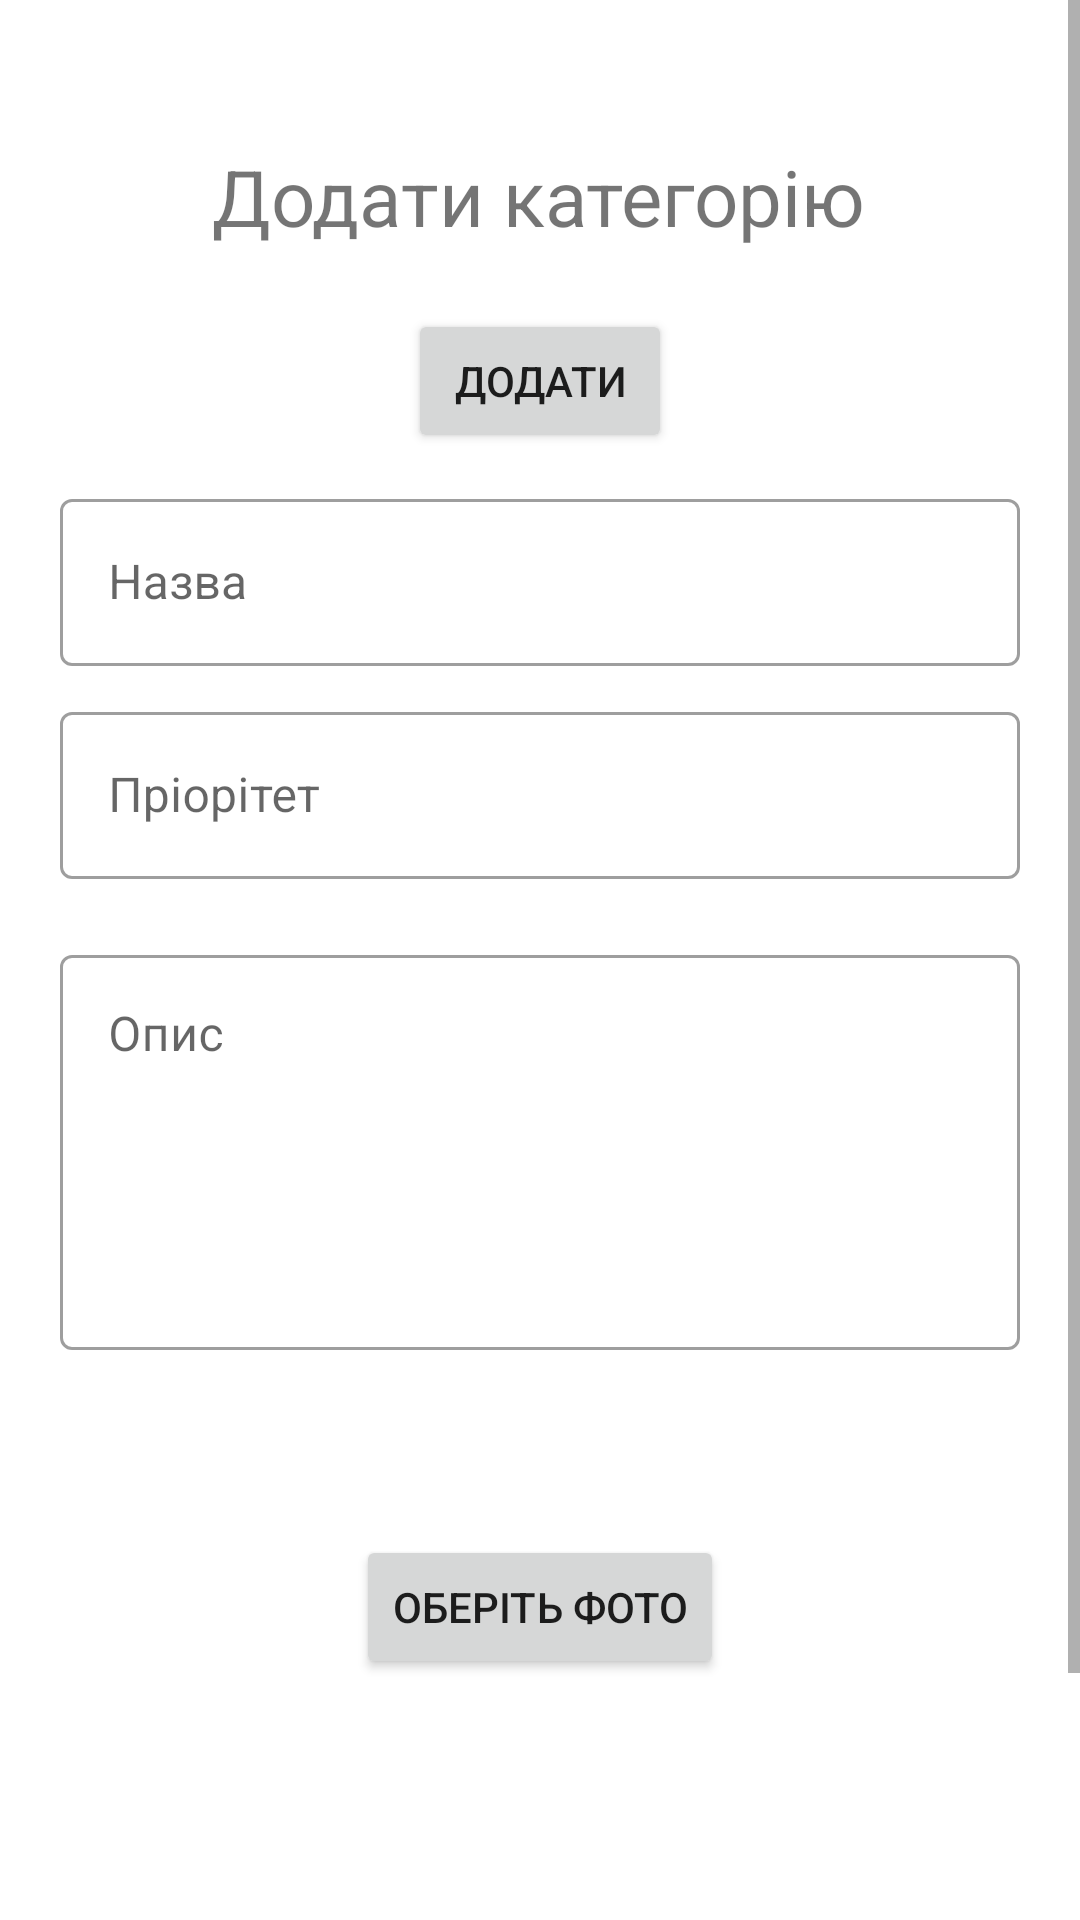

The Android layout XML behind this screen, and the referenced resources:
<!-- AndroidManifest.xml: application theme Theme.Pd014_android -->
<!-- res/layout/activity_category_create.xml -->
<?xml version="1.0" encoding="utf-8"?>
<ScrollView xmlns:android="http://schemas.android.com/apk/res/android"
    xmlns:app="http://schemas.android.com/apk/res-auto"
    xmlns:tools="http://schemas.android.com/tools"
    android:layout_width="match_parent"
    android:layout_height="match_parent"
    android:fillViewport="true">

    <androidx.constraintlayout.widget.ConstraintLayout
        android:layout_width="match_parent"
        android:layout_height="match_parent"
        tools:context=".category.CategoryCreateActivity">

        <TextView
            android:id="@+id/txtHead"
            android:layout_width="wrap_content"
            android:layout_height="wrap_content"
            android:layout_marginTop="48dp"
            android:text="Додати категорію"
            android:textSize="26dp"
            app:layout_constraintEnd_toEndOf="parent"
            app:layout_constraintHorizontal_bias="0.498"
            app:layout_constraintStart_toStartOf="parent"
            app:layout_constraintTop_toTopOf="parent" />

        <Button
            android:id="@+id/btnCreateCategory"
            android:layout_width="wrap_content"
            android:layout_height="wrap_content"
            android:layout_marginTop="20dp"
            android:onClick="handleCreateCategoryClick"
            android:text="Додати"
            app:layout_constraintEnd_toEndOf="parent"
            app:layout_constraintStart_toStartOf="parent"
            app:layout_constraintTop_toBottomOf="@+id/txtHead" />

        <com.google.android.material.textfield.TextInputLayout
            android:id="@+id/txtFieldCategoryName"
            android:layout_width="match_parent"
            android:layout_height="wrap_content"
            android:layout_marginStart="20dp"
            android:layout_marginTop="10dp"
            android:layout_marginEnd="20dp"
            android:hint="Назва"
            style="@style/Widget.MaterialComponents.TextInputLayout.OutlinedBox"
            app:layout_constraintEnd_toEndOf="parent"
            app:layout_constraintStart_toStartOf="parent"
            app:layout_constraintTop_toBottomOf="@+id/btnCreateCategory">

            <com.google.android.material.textfield.TextInputEditText
                android:id="@+id/txtCategoryName"
                android:layout_width="match_parent"
                android:layout_height="wrap_content" />

        </com.google.android.material.textfield.TextInputLayout>

        <com.google.android.material.textfield.TextInputLayout
            android:id="@+id/txtFieldCategoryPriority"
            android:layout_width="match_parent"
            android:layout_height="wrap_content"
            android:layout_marginStart="20dp"
            android:layout_marginTop="10dp"
            android:layout_marginEnd="20dp"
            android:hint="Пріорітет"
            style="@style/Widget.MaterialComponents.TextInputLayout.OutlinedBox"
            app:layout_constraintEnd_toEndOf="parent"
            app:layout_constraintStart_toStartOf="parent"
            app:layout_constraintTop_toBottomOf="@+id/txtFieldCategoryName">

            <com.google.android.material.textfield.TextInputEditText
                android:id="@+id/txtCategoryPriority"
                android:inputType="number"
                android:layout_width="match_parent"
                android:layout_height="wrap_content" />

        </com.google.android.material.textfield.TextInputLayout>

        <com.google.android.material.textfield.TextInputLayout
            android:id="@+id/txtFieldCategoryDescription"
            android:layout_width="match_parent"
            android:layout_height="wrap_content"
            android:layout_marginStart="20dp"
            android:layout_marginTop="20dp"
            android:layout_marginEnd="20dp"
            android:hint="Опис"
            style="@style/Widget.MaterialComponents.TextInputLayout.OutlinedBox"
            app:layout_constraintEnd_toEndOf="parent"
            app:layout_constraintStart_toStartOf="parent"
            app:layout_constraintTop_toBottomOf="@+id/txtFieldCategoryPriority">

            <com.google.android.material.textfield.TextInputEditText
                android:id="@+id/txtCategoryDescription"
                android:inputType="textMultiLine"
                android:gravity="start"
                android:lines="5"
                android:maxLines="10"
                android:layout_width="match_parent"
                android:layout_height="wrap_content" />

        </com.google.android.material.textfield.TextInputLayout>

        <TextView
            android:id="@+id/textImageError"
            android:layout_width="0dp"
            android:layout_height="wrap_content"
            android:layout_marginStart="16dp"
            android:ems="7"
            android:inputType="textPersonName"
            android:text="Виберіть фото"
            android:textColor="#E33737"
            android:visibility="invisible"
            app:layout_constraintBottom_toBottomOf="parent"
            app:layout_constraintEnd_toEndOf="parent"
            app:layout_constraintHorizontal_bias="1.0"
            app:layout_constraintStart_toStartOf="parent"
            app:layout_constraintTop_toBottomOf="@+id/txtFieldCategoryDescription"
            app:layout_constraintVertical_bias="0.066" />

        <Button
            android:id="@+id/btnSelectImage"
            android:layout_width="wrap_content"
            android:layout_height="wrap_content"
            android:layout_marginTop="25dp"
            android:onClick="handleSelectImageClick"
            android:text="Оберіть фото"
            app:layout_constraintEnd_toEndOf="parent"
            app:layout_constraintStart_toStartOf="parent"
            app:layout_constraintTop_toBottomOf="@+id/textImageError" />

        <ImageView
            android:id="@+id/IVPreviewImage"
            android:layout_width="match_parent"
            android:layout_height="150dp"
            android:layout_marginTop="25dp"
            app:layout_constraintTop_toBottomOf="@+id/btnSelectImage"
            tools:layout_editor_absoluteX="0dp" />

    </androidx.constraintlayout.widget.ConstraintLayout>
</ScrollView>
<!-- resources referenced by this layout -->
<resources>
  <style name="Theme.Pd014_android" parent="Theme.MaterialComponents.DayNight.DarkActionBar">
          
          <item name="colorPrimary">@color/purple_500</item>
          <item name="colorPrimaryVariant">@color/purple_700</item>
          <item name="colorOnPrimary">@color/white</item>
          
          <item name="colorSecondary">@color/teal_200</item>
          <item name="colorSecondaryVariant">@color/teal_700</item>
          <item name="colorOnSecondary">@color/black</item>
          
          <item name="android:statusBarColor">?attr/colorPrimaryVariant</item>
          
      </style>
  <!-- not gathered from this repository: default colours our renderer supplied (Android Studio template values) -->
  <color name="purple_500">#FF6200EE</color>
  <color name="purple_700">#FF3700B3</color>
  <color name="teal_200">#FF03DAC5</color>
  <color name="teal_700">#FF018786</color>
  <color name="black">#FF000000</color>
  <color name="white">#FFFFFFFF</color>
</resources>
